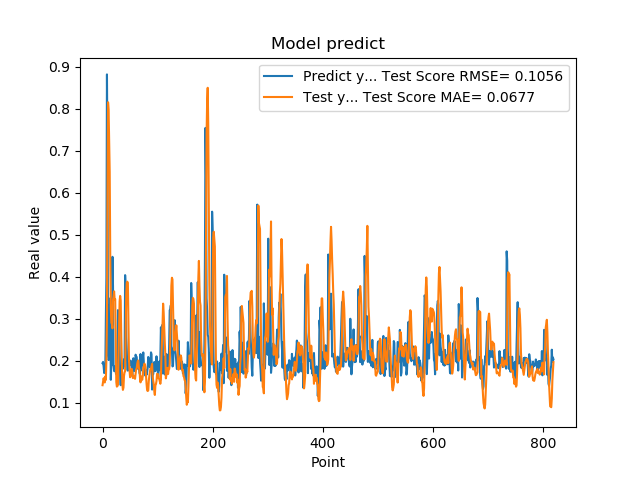

Data behind this chart, as committed beside it:
1.941800117492676059e-01, 1.415459353509080642e-01
1.970258951187133512e-01, 1.503516499752998170e-01
1.859861761331558505e-01, 1.583211009348492182e-01
1.705197989940643033e-01, 1.514716429040559587e-01
1.844120919704437256e-01, 1.480328797473183522e-01
1.779371052980423251e-01, 1.622446927133403272e-01
3.004232645034790039e-01, 1.541913243300219172e-01
3.969086110591887873e-01, 2.039752989148111983e-01
8.820003867149353027e-01, 2.981770375284977237e-01
6.841114759445190430e-01, 5.898094787876129175e-01
2.116497457027435580e-01, 8.156306503943644426e-01
2.014262527227401733e-01, 7.977815168807226298e-01
2.061583995819092074e-01, 7.278445143000118467e-01
3.160260915756225586e-01, 6.497176902779636665e-01
3.489396274089813232e-01, 4.473287243243158628e-01
1.544443815946578979e-01, 3.267076502059976240e-01
1.959947794675827026e-01, 2.905161961796847159e-01
1.894801408052444180e-01, 2.876677165233834654e-01
4.474425017833709162e-01, 2.770337761160373002e-01
3.771362304687500555e-01, 3.442327185795228672e-01
1.889318972826004028e-01, 3.528314561801420557e-01
1.752775162458419522e-01, 3.650743751659515923e-01
1.822472065687180121e-01, 3.459345259625927760e-01
1.866402029991149902e-01, 3.466918281962054760e-01
1.715678423643112183e-01, 2.377302402825334227e-01
1.676391065120696744e-01, 1.489215621863937133e-01
1.773854047060013095e-01, 1.382429497607310376e-01
1.872433423995972235e-01, 1.394064496861958935e-01
3.204146027565002441e-01, 1.424960347258670545e-01
3.134283721446990967e-01, 2.053332014446850873e-01
3.171058297157288153e-01, 2.694689795062782389e-01
2.202603369951247891e-01, 3.414595731977297932e-01
1.659800857305526733e-01, 3.542971918310326984e-01
1.415748745203018188e-01, 3.432972608622879007e-01
1.852595061063766479e-01, 2.567225209513498974e-01
1.814238876104354858e-01, 2.023897898029780318e-01
1.905867606401443481e-01, 1.429798786660594623e-01
1.810430586338043213e-01, 1.304755753281194308e-01
1.954265981912612915e-01, 1.360548669345792716e-01
2.029463946819305142e-01, 1.639334856616067315e-01
1.862521618604660034e-01, 1.722741171672511895e-01
4.038094580173492432e-01, 1.744808185162351755e-01
3.743042349815369207e-01, 2.706554185090311870e-01
2.572054266929626465e-01, 3.569522254173717046e-01
2.253161966800689420e-01, 3.855359946829807205e-01
1.787700653076171875e-01, 3.881826668749278064e-01
1.761920750141143799e-01, 3.851585077962739745e-01
1.861467957496643066e-01, 2.850200887465956234e-01
1.954011768102645874e-01, 2.035209037646766583e-01
1.907722949981689176e-01, 1.769190996669955940e-01
1.898660957813262939e-01, 1.605372836922623614e-01
2.001174986362457275e-01, 1.657782582893889689e-01
1.922753006219863892e-01, 1.776662212852145872e-01
1.810636967420578003e-01, 1.805344855714312025e-01
1.635809391736984530e-01, 1.731752191127098883e-01
1.916799396276473999e-01, 1.586675541167967829e-01
2.058236002922058105e-01, 1.607974821379707930e-01
1.857409924268722812e-01, 1.638875310316081357e-01
1.752161234617233276e-01, 1.606405082424774422e-01
1.845117062330245972e-01, 1.567548311713628795e-01
2.143009155988692682e-01, 1.672034727084350247e-01
... 759 more rows
